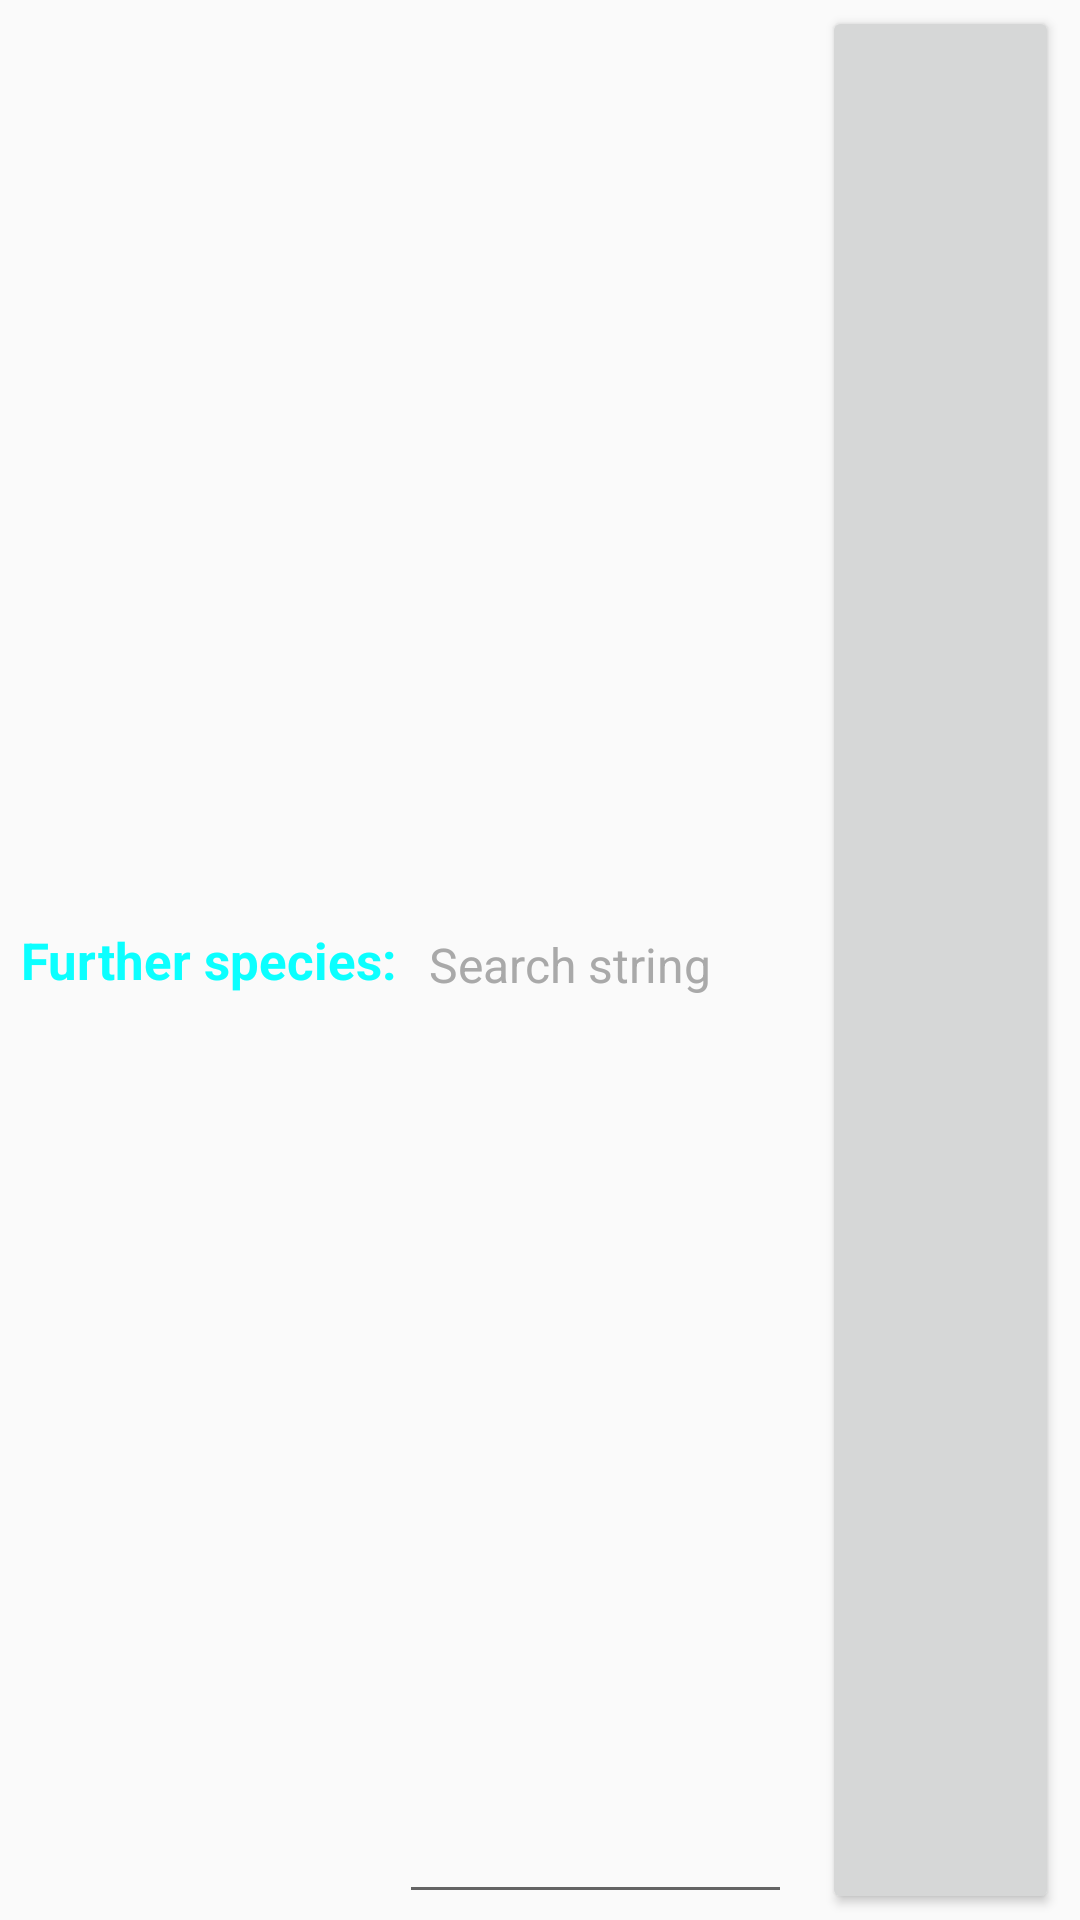

Reconstruct the res/layout file that produces this screen, plus the resources it refers to.
<!-- AndroidManifest.xml: application theme AppTheme -->
<!-- res/layout/widget_add_hint.xml -->
<?xml version="1.0" encoding="utf-8"?>
<LinearLayout xmlns:android="http://schemas.android.com/apk/res/android"
    android:layout_width="match_parent"
    android:layout_height="wrap_content"
    xmlns:tools="http://schemas.android.com/tools"
    android:layout_marginStart="5dp"
    android:layout_marginEnd="5dp"
    android:layout_marginTop="2dp"
    android:background="@drawable/rounded_corner"
    android:orientation="horizontal"
    android:padding="2dp">

    <TextView
        android:id="@+id/hint_text"
        android:layout_width="0dp"
        android:layout_height="match_parent"
        android:layout_weight="0.5"
        android:gravity="center_vertical|start"
        android:paddingStart="5dp"
        android:text="@string/specsToAdd"
        android:textStyle="bold"
        android:textAppearance="?android:attr/textAppearanceLarge"
        android:textColor="#0BFFFF"
        android:textSize="17sp"/>

    <EditText
        android:id="@+id/searchA"
        android:layout_width="0dp"
        android:layout_height="match_parent"
        android:layout_weight="0.5"
        android:paddingStart="10dp"
        android:paddingEnd="10dp"
        android:importantForAutofill="no"
        android:inputType="text"
        android:hint="@string/hintSearch"
        android:textColorHint="@color/BrightGray"
        android:textSize="16sp"/>

    <ImageButton
        android:id="@+id/buttonSearchA"
        style="?android:attr/buttonStyleSmall"
        android:layout_width="0dp"
        android:layout_height="match_parent"
        android:layout_weight="0.3"
        android:paddingStart="10dp"
        android:paddingEnd="10dp"
        android:layout_marginStart="10dp"
        android:layout_marginEnd="5dp"
        android:onClick="getAddSearchChars"
        android:scaleType="fitCenter"
        android:src="@drawable/ic_search_black_48dp"
        tools:ignore="ContentDescription,UsingOnClickInXml" />

</LinearLayout>
<!-- resources referenced by this layout -->
<resources>
  <color name="BrightGray">#A9A9A9</color>
  <string name="hintSearch">Search string</string>
  <string name="specsToAdd">Further species:</string>
  <style name="AppTheme" parent="Theme.AppCompat.Light.DarkActionBar">
          
      </style>
</resources>
